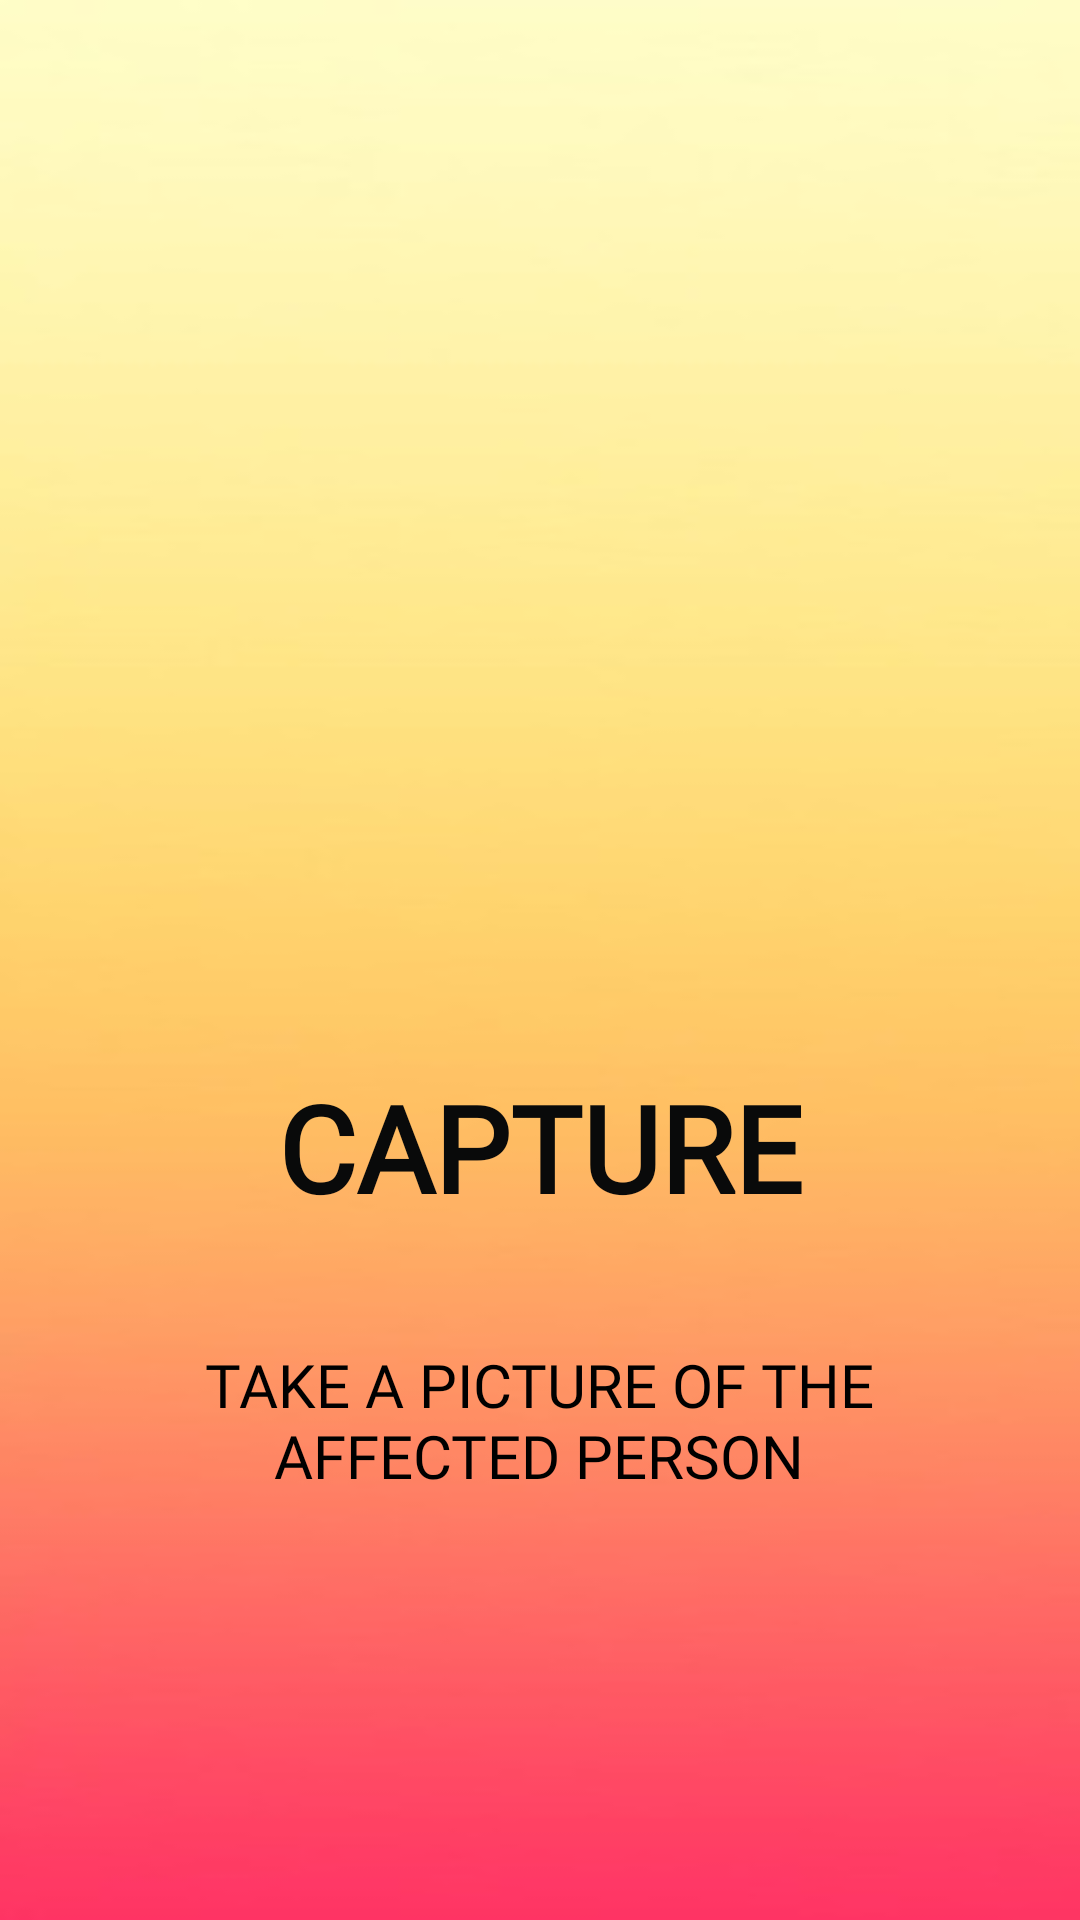

The Android layout XML behind this screen, and the referenced resources:
<!-- AndroidManifest.xml: application theme Theme.AppCompat.NoActionBar -->
<!-- res/layout/slide_layout.xml -->
<?xml version="1.0" encoding="utf-8"?>
<RelativeLayout
    xmlns:android="http://schemas.android.com/apk/res/android" android:layout_width="match_parent"
    android:layout_height="match_parent"
    android:background="@drawable/grad">

    <ImageView
        android:id="@+id/slide_image"
        android:layout_width="315dp"
        android:layout_height="305dp"
        android:layout_alignParentTop="true"
        android:layout_centerHorizontal="true"
        android:layout_marginTop="68dp"
        android:contentDescription="@string/camera" />

    <TextView
        android:id="@+id/slide_heading"
        android:layout_width="wrap_content"
        android:layout_height="wrap_content"
        android:layout_alignParentBottom="true"
        android:layout_centerHorizontal="true"
        android:layout_marginBottom="231dp"
        android:fontFamily="@font/twoten"
        android:text="CAPTURE"
        android:textColor="#090a0a"
        android:textSize="40sp"
        android:textStyle="bold" />

    <TextView
        android:id="@+id/slide_desc"
        android:layout_width="261dp"
        android:layout_height="81dp"
        android:layout_alignParentBottom="true"
        android:layout_centerHorizontal="true"
        android:layout_marginBottom="111dp"
        android:fontFamily="@font/bebasbold"
        android:text="TAKE A PICTURE OF THE AFFECTED PERSON"
        android:textAlignment="center"
        android:textColor="#000000"
        android:textSize="20dp" />

</RelativeLayout>
<!-- resources referenced by this layout -->
<resources>
  <!-- drawable grad: jpg bitmap (drawable-mdpi, 6248 bytes) -->
  <string name="camera">Camera</string>
</resources>
